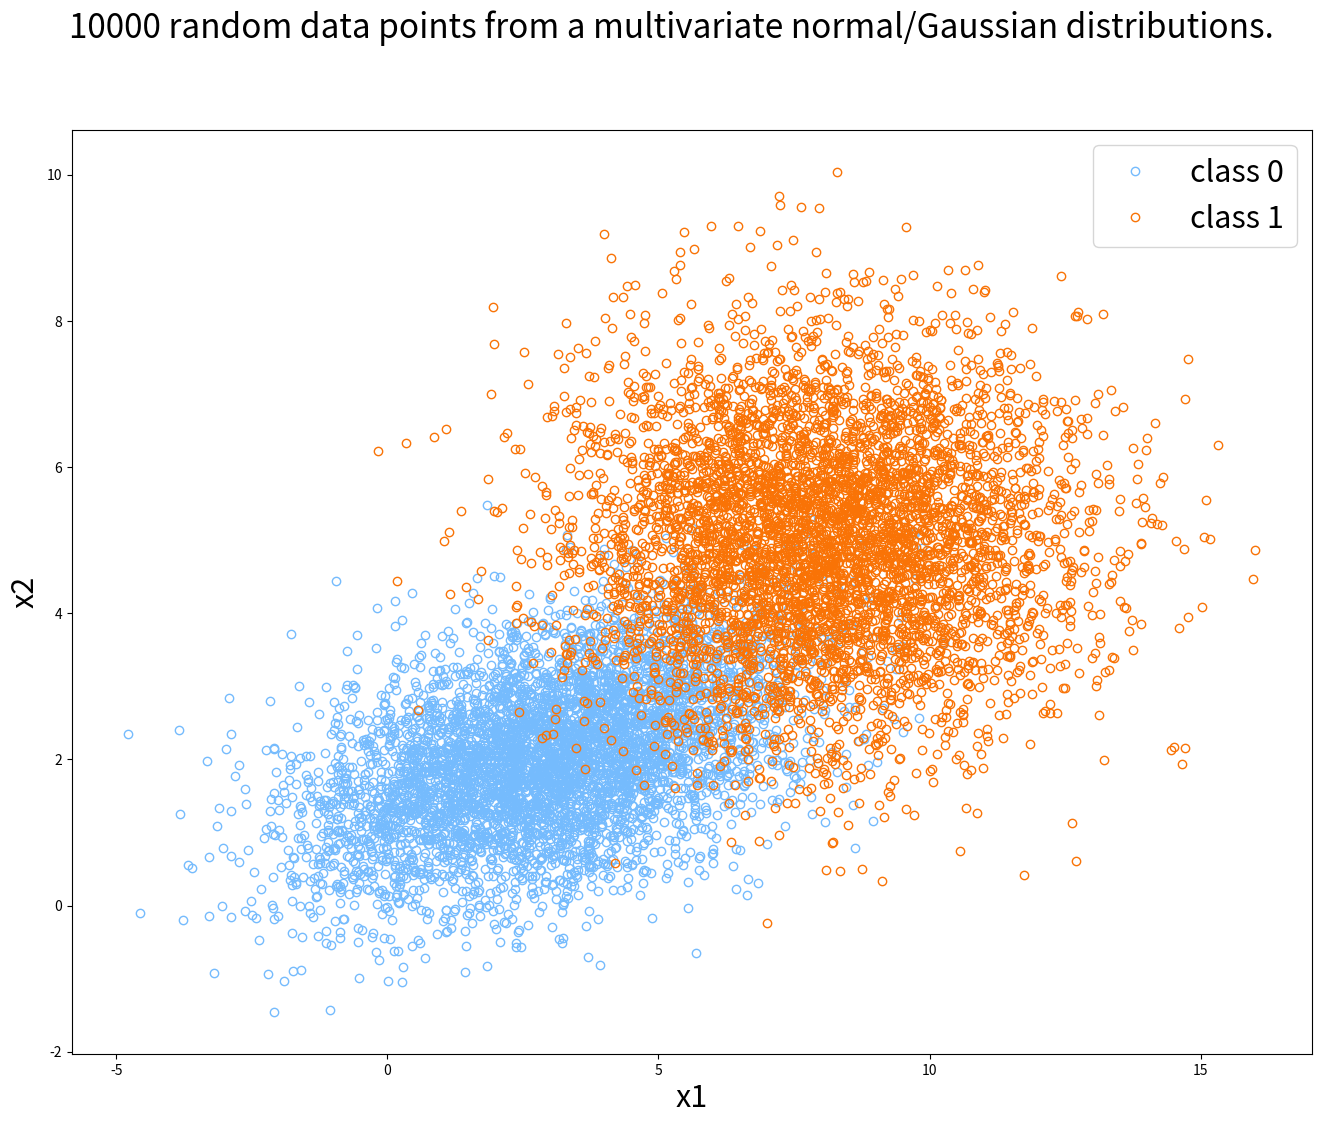
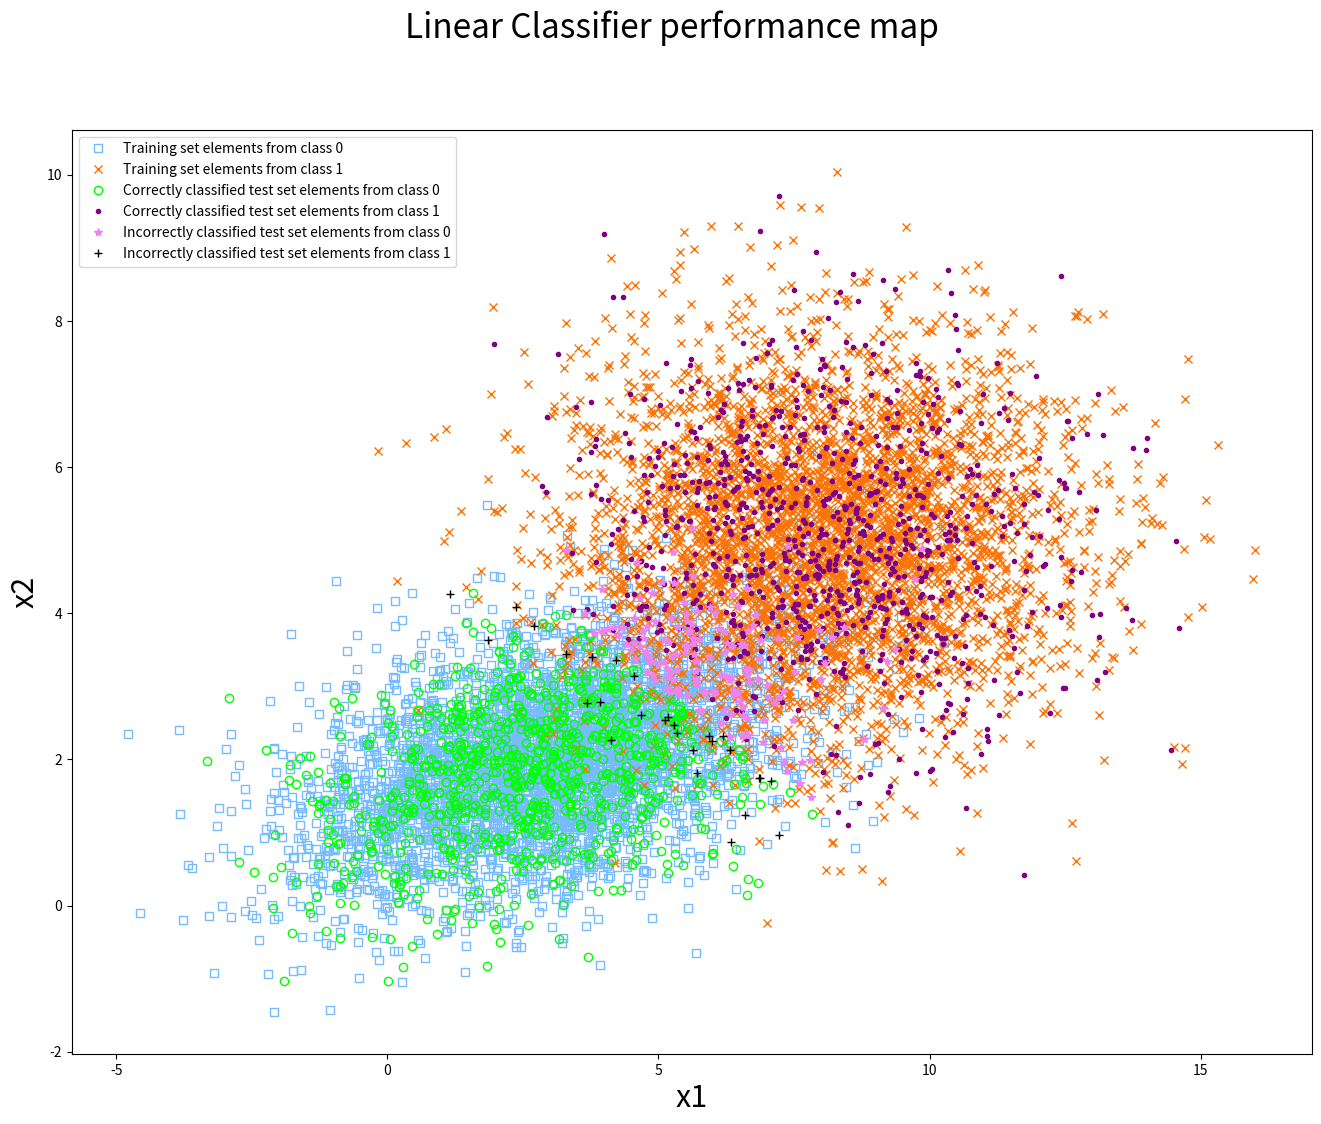
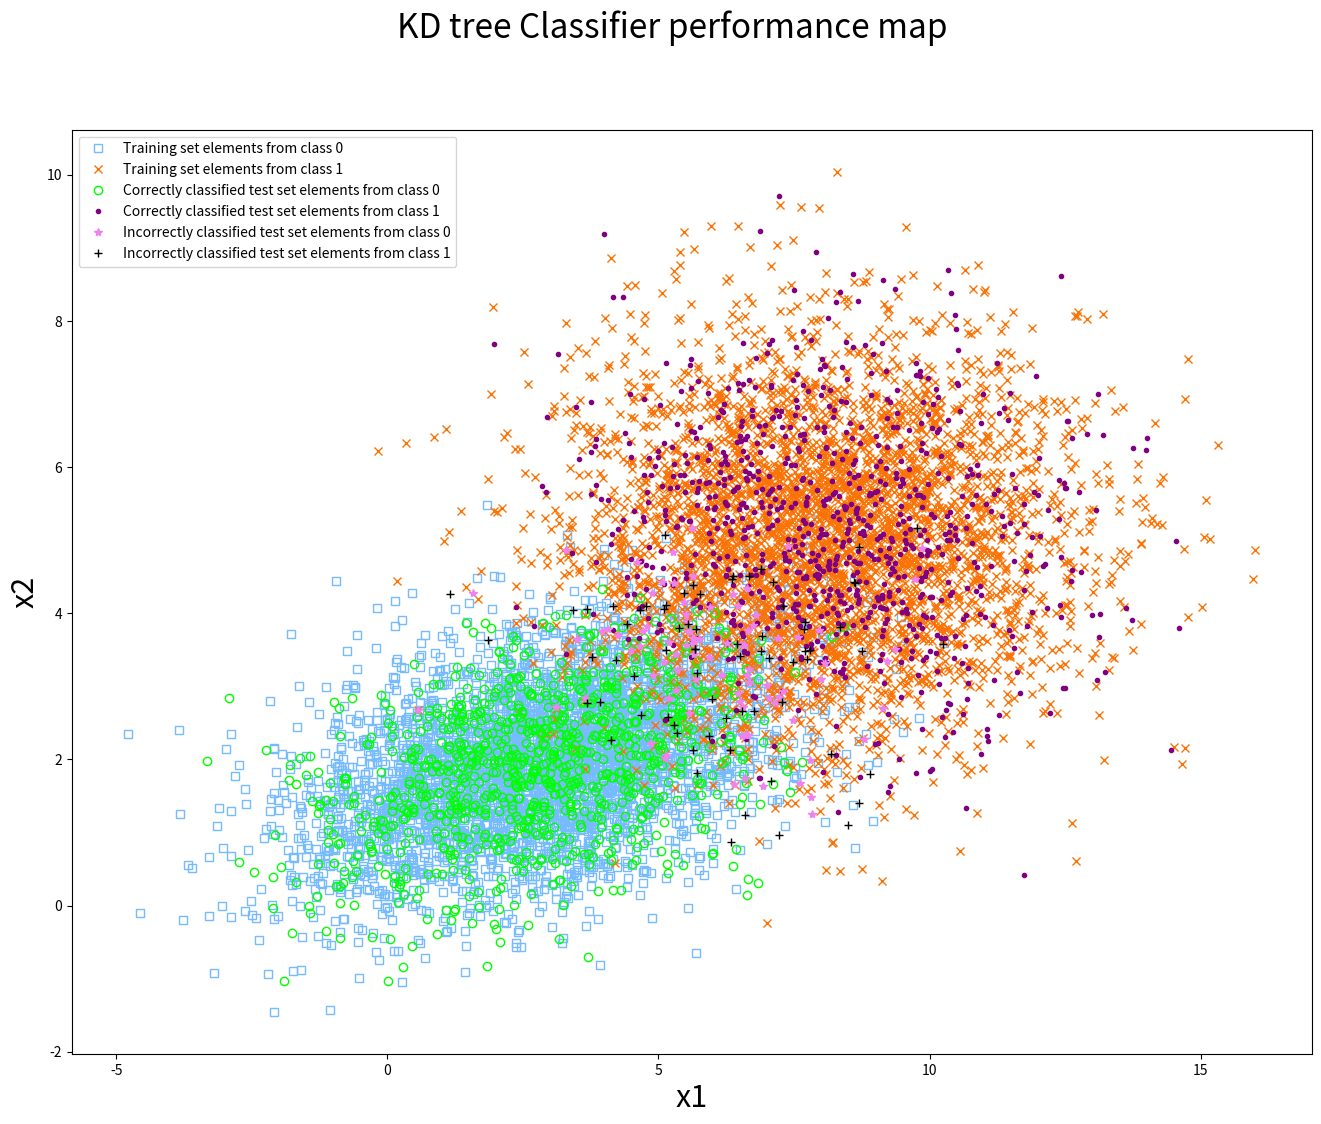

Recreate these plots in Python, in order.
#!/usr/bin/python

#################################################
# Basic Classifier #
# Constructing a simple data set #
# Linear classifier #
# Nearest neighbors classification #
# [redacted]
#################################################

import numpy as np
import matplotlib.pyplot as plt
from scipy.spatial import cKDTree
# from prob_1 import KDTree

# Global data set for problem 2, 3, 4
N = 5000
mean_0 = [3, 2]
covariance_0 = [[5, 1], [1, 1]]
mean_1 = [8, 5]
covariance_1 = [[5, 0], [0, 2]]

X = np.concatenate((np.random.multivariate_normal(mean_0, covariance_0, N),
                    np.random.multivariate_normal(mean_1, covariance_1, N)), axis=0)
y = np.concatenate((np.zeros((N, 1), 'int64'),
                    np.ones((N, 1), 'int64')), axis=0)

mask = np.random.random(2*N) < 0.8
X_training = X[mask]
y_training = y[mask]
mask = np.logical_not(mask)
X_test = X[mask]
y_test = y[mask]


def prob_2():

    plt.figure(figsize=(16, 12))
    plt.plot(X[:N, 0], X[:N, 1], 'o', markerfacecolor='none', color='#75bbfd', label="class 0")
    plt.plot(X[N:, 0], X[N:, 1], 'o', markerfacecolor='none', color='#f97306', label="class 1")
    plt.xlabel('x1', fontsize=22)
    plt.ylabel('x2', fontsize=22)
    plt.suptitle("10000 random data points from a multivariate normal/Gaussian distributions.", fontsize=24)
    plt.legend(fontsize='22')
    plt.savefig('10000 random data points from a multivariate Gaussian distributions.png')
    plt.show()


def prob_3():

    beta = np.linalg.inv(X_training.T.dot(X_training)).dot(X_training.T).dot(y_training)
    y_hat = X_test.dot(beta)
    mask = X_test.dot(beta) < 0.5
    y_hat[mask] = 0
    mask = np.logical_not(mask)
    y_hat[mask] = 1

    c = np.count_nonzero(y_hat == y_test)  # count the number of true elements in Boolean array
    print('The classification accuracy of the algorithm is:', float(c / len(y_test))*100., '%')

    y_training_new = y_training.reshape(-1) # To form an 1D array
    y_test_new = y_test.reshape(-1)
    y_hat_new = y_hat.reshape(-1)

    training0 = X_training[y_training_new == 0]
    training1 = X_training[y_training_new == 1]
    correct0 = X_test[np.logical_and(y_test_new == 0, y_hat_new == 0)]
    correct1 = X_test[np.logical_and(y_test_new == 1, y_hat_new == 1)]
    incorrect0 = X_test[np.logical_and(y_test_new == 0, y_hat_new == 1)]
    incorrect1 = X_test[np.logical_and(y_test_new == 1, y_hat_new == 0)]

    plt.figure(figsize=(16, 12))
    plt.plot(training0[:, 0], training0[:, 1], 's', markerfacecolor='none', color='#75bbfd', label='Training set elements from class 0')
    plt.plot(training1[:, 0], training1[:, 1], 'x', color='#f97306', label='Training set elements from class 1')
    plt.plot(correct0[:, 0], correct0[:, 1], 'o', markerfacecolor='none', color='#00FF00', label='Correctly classified test set elements from class 0')
    plt.plot(correct1[:, 0], correct1[:, 1], '.', color='#800080', label='Correctly classified test set elements from class 1')
    plt.plot(incorrect0[:, 0], incorrect0[:, 1], '*', color='#EE82EE', label='Incorrectly classified test set elements from class 0')
    plt.plot(incorrect1[:, 0], incorrect1[:, 1], '+', color='k', label='Incorrectly classified test set elements from class 1')
    plt.xlabel('x1', fontsize=22)
    plt.ylabel('x2', fontsize=22)
    plt.suptitle("Linear Classifier performance map", fontsize=24)
    plt.legend()
    plt.savefig('Linear Classifier performance map.png')
    plt.show()


def prob_4():

    KDT = cKDTree(X_training).query(X_test, k=1)
    # KDT1 = KDTree(X_training).find_nearest(X_test)
    y_hat = y_training[KDT [1]]  # Ignoring the location of the neighbors (the second output array)
    # y_hat1 = y_training[KDT1 [1]]
    c = np.count_nonzero(y_hat == y_test)  # count the number of true elements in Boolean array
    # c1 = np.count_nonzero(y_hat1 == y_test)
    print('The classification accuracy of the KD tree classifier is:', float(c / len(y_test))*100., '%')
    # print('The classification accuracy of my own KD tree classifier is:', float(c1 / len(y_test))*100., '%')

    y_training_new = y_training.reshape(-1)
    y_test_new = y_test.reshape(-1)
    y_hat_new = y_hat.reshape(-1)

    training0 = X_training[y_training_new == 0]
    training1 = X_training[y_training_new == 1]
    correct0 = X_test[np.logical_and(y_test_new == 0, y_hat_new == 0)]
    correct1 = X_test[np.logical_and(y_test_new == 1, y_hat_new == 1)]
    incorrect0 = X_test[np.logical_and(y_test_new == 0, y_hat_new == 1)]
    incorrect1 = X_test[np.logical_and(y_test_new == 1, y_hat_new == 0)]

    plt.figure(figsize=(16, 12))
    plt.plot(training0[:, 0], training0[:, 1], 's', markerfacecolor='none', color='#75bbfd', label='Training set elements from class 0')
    plt.plot(training1[:, 0], training1[:, 1], 'x', color='#f97306', label='Training set elements from class 1')
    plt.plot(correct0[:, 0], correct0[:, 1], 'o', markerfacecolor='none', color='#00FF00', label='Correctly classified test set elements from class 0')
    plt.plot(correct1[:, 0], correct1[:, 1], '.', color='#800080', label='Correctly classified test set elements from class 1')
    plt.plot(incorrect0[:, 0], incorrect0[:, 1], '*', color='#EE82EE', label='Incorrectly classified test set elements from class 0')
    plt.plot(incorrect1[:, 0], incorrect1[:, 1], '+', color='k', label='Incorrectly classified test set elements from class 1')
    plt.xlabel('x1', fontsize=22)
    plt.ylabel('x2', fontsize=22)
    plt.suptitle("KD tree Classifier performance map", fontsize=24)
    plt.legend()
    plt.savefig('KD tree Classifier performance map.png')
    plt.show()


# Main Function
prob_2()   # Simple Data Set
prob_3()   # Linear Classifier
prob_4()   # KD tree Classifier
